Run: headless pygame with SDL's dummy video driver; simulated clock (each Clock.tick advances the game by its frame time, no real sleeping); random seed 0; keys injected as events and as key.get_pressed() state; mouse plan: one left click at the window centre at the start of phase 2, then a move to the lower-right quarter at the start of phase 3.
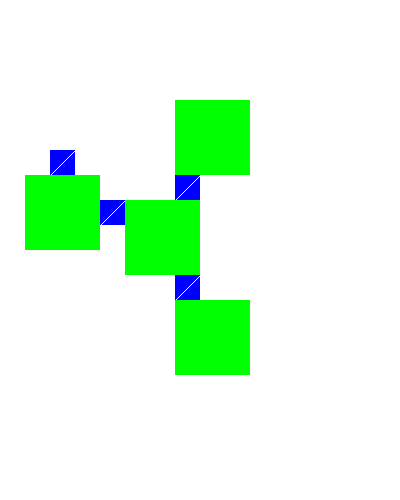
Frame 1 of 4 · flips 1–60 · no input
Frame 2 of 4 · flips 61–180 · clicked the window centre · tapped SPACE, RETURN · held RIGHT (→), D · screen unchanged from frame 1, image omitted
Frame 3 of 4 · flips 181–300 · moved the mouse to the lower-right quarter · held DOWN (↓), S · screen unchanged from frame 2, image omitted
Frame 4 of 4 · flips 301–420 · held LEFT (←), A, UP (↑), W · screen unchanged from frame 3, image omitted

The pygame program that drew these frames:

import pygame
from sys import exit

pygame.init()
pygame.display.set_caption("MICAz Visualiser")
screen = pygame.display.set_mode((400, 500))
BLACK = (255, 255, 255)
BLUE = (0, 0, 255)
GREEN = (0, 255, 0)
RED = (255, 0, 0)

debug = False

def debugprint(*args, **kwargs):
    if debug:
        print(*args, **kwargs)

class Room:
    def __init__(self, left, top, width=75, height=75):
        self.location = pygame.Rect(left, top, width, height)
        self.population = 0

class Gate:
    def __init__(self, links, left, top, width=25, height=25):
        self.location = pygame.Rect(left, top, width, height)
        self.links = links

gateways = {
    1 : Gate((1, 2), 100, 200),
    2 : Gate((2, 3), 175, 275),
    3 : Gate((4, 2), 175, 175),
    4 : Gate((0, 1), 50, 150),
}

rooms = {
    1 : Room(25, 175),
    2 : Room(125, 200),
    3 : Room(175, 300),
    4 : Room(175, 100),
}

def handleCrossing(gate, goUpLeft):
    roomFrom, roomTo = gate.links
    if goUpLeft:
        roomFrom, roomTo = roomTo, roomFrom
    debugprint(roomFrom, "->", roomTo)
    roomFrom = rooms.get(roomFrom)
    roomTo = rooms.get(roomTo)
    if not roomFrom or roomFrom.population > 0:
        try:
            roomTo.population += 1
        except AttributeError:
            pass
        try:
            roomFrom.population -= 1
        except AttributeError:
            pass

clock = pygame.time.Clock()
while True:
    clock.tick(30)
    for event in pygame.event.get():
        if event.type == pygame.QUIT:
            exit()
        if event.type == pygame.MOUSEBUTTONDOWN:
            pos = event.pos
            for id, gate in gateways.items():
                loc = gate.location
                if loc.collidepoint(pos):
                    goUpLeft = ((pos[0]-loc[0])+(pos[1]-loc[1]) > 25)
                    debugprint("Gate", id, end=" - ")
                    handleCrossing(gate, goUpLeft)
                    break
            for id, room in rooms.items():
                if room.location.collidepoint(pos):
                    debugprint("Room", id)
                    break
    screen.fill(BLACK)
    for id, gate in gateways.items():
        loc = gate.location
        pygame.draw.rect(screen, BLUE, loc)
        pygame.draw.line(screen, BLACK, loc.bottomleft, loc.topright)
    for id, room in rooms.items():
        loc = room.location
        pygame.draw.rect(screen, GREEN, loc)
        pygame.draw.circle(screen, RED, loc.center, room.population)
    pygame.display.flip()
